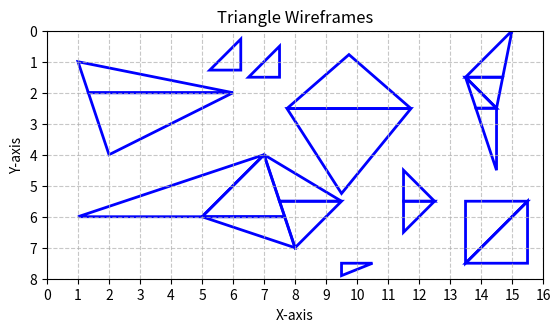

Write the Python code that produced this figure.
import matplotlib.pyplot as plt
import matplotlib.patches as patches

triangles_split = []

triangles = [
    [[1, 1], [2, 4], [6, 2]],
    [[1, 6], [5, 6], [7, 4]],
    [[5, 6], [8, 7], [7, 4]],
    [[8, 7], [9.5, 5.5], [7, 4]],

    [[7.74, 2.51], [11.74, 2.51], [9.74, 0.77]],
    [[7.74, 2.51], [9.5, 5.25], [11.74, 2.51]],
    [[13.5, 1.5], [14.5, 2.5], [15, 0]],
    [[13.5, 1.5], [14.5, 4.5], [14.5, 2.5]],

    [[13.5, 5.5], [13.5, 7.5], [15.5, 5.5]],
    [[13.5, 7.5], [15.5, 7.5], [15.5, 5.5]],
    [[5.25, 1.27], [6.25, 1.27], [6.25, 0.27]],
    [[6.5, 1.5], [7.5, 1.5], [7.5, 0.5]],

    [[11.5, 4.5], [11.5, 6.5], [12.5, 5.5]],
    [[9.5, 7.5], [9.5, 7.9], [10.5, 7.5]],
    [[4.5, 0.5], [4.5, 0.5], [4.5, 0.5]]
]


class Vec2:
    def __init__(self, x, y):
        self.x = x
        self.y = y

    def __add__(self, other):
        return Vec2(self.x + other.x, self.y + other.y)

    def __sub__(self, other):
        return Vec2(self.x - other.x, self.y - other.y)

    def __mul__(self, scalar):
        return Vec2(self.x * scalar, self.y * scalar)


def DrawFlatTopTriangle(pv0, pv1, pv2, color):
    triangles_split.append([pv0, pv1, pv2])


def DrawFlatBottomTriangle(pv0, pv1, pv2, color):
    triangles_split.append([pv0, pv1, pv2])


def DrawTriangle(v0, v1, v2, color):

    # 对顶点进行排序（按照y坐标，从小到大）
    vertices = [v0, v1, v2]
    vertices.sort(key=lambda v: v.y)
    pv0, pv1, pv2 = vertices

    if pv0.y == pv1.y:  # FlatTop三角形
        if pv1.x < pv0.x:  # 确保Top两个顶点，x坐标较小的，在左边
            pv0, pv1 = pv1, pv0
        DrawFlatTopTriangle(pv0, pv1, pv2, color)

    elif pv1.y == pv2.y:  # FlatBottom三角形
        if pv2.x < pv1.x:  # 确保Bottom两个顶点，x坐标较小的，在左边
            pv1, pv2 = pv2, pv1
        DrawFlatBottomTriangle(pv0, pv1, pv2, color)

    else:  # Regular三角形，需要分解为：一个FlatTop + 一个FlatBottom
        alphaSplit = (pv1.y - pv0.y) / (pv2.y - pv0.y)  # 切割系数
        vi = pv0 + (pv2 - pv0) * alphaSplit  # 切割出来的新顶点

        if pv1.x < vi.x:  # MajorRight的Regular三角形
            DrawFlatBottomTriangle(pv0, pv1, vi, color)
            DrawFlatTopTriangle(pv1, vi, pv2, color)

        else:  # MajorLeft的Regular三角形
            DrawFlatBottomTriangle(pv0, vi, pv1, color)
            DrawFlatTopTriangle(vi, pv1, pv2, color)


if __name__ == "__main__":

    for triangle in triangles:
        v0 = Vec2(triangle[0][0], triangle[0][1])
        v1 = Vec2(triangle[1][0], triangle[1][1])
        v2 = Vec2(triangle[2][0], triangle[2][1])
        DrawTriangle(v0, v1, v2, None)

    # 创建一个新的绘图
    fig, ax = plt.subplots()

    # 绘制每一个三角形
    for triangle_object in triangles_split:
        triangle = [
            [triangle_object[0].x, triangle_object[0].y],
            [triangle_object[1].x, triangle_object[1].y],
            [triangle_object[2].x, triangle_object[2].y]
        ]
        polygon = patches.Polygon(triangle, closed=True, edgecolor='blue', fill=False, linewidth=2)
        ax.add_patch(polygon)

    # 设置轴的范围
    ax.set_xlim(0, 16)
    ax.set_ylim(0, 8)
    ax.invert_yaxis()
    ax.set_aspect('equal', 'box')

    # 添加网格
    plt.grid(True, linestyle='--', alpha=0.7)
    plt.xticks([i for i in range(0, 17)])
    plt.yticks([i for i in range(0, 9)])

    # 显示图形
    plt.title("Triangle Wireframes")
    plt.xlabel("X-axis")
    plt.ylabel("Y-axis")
    plt.show()
